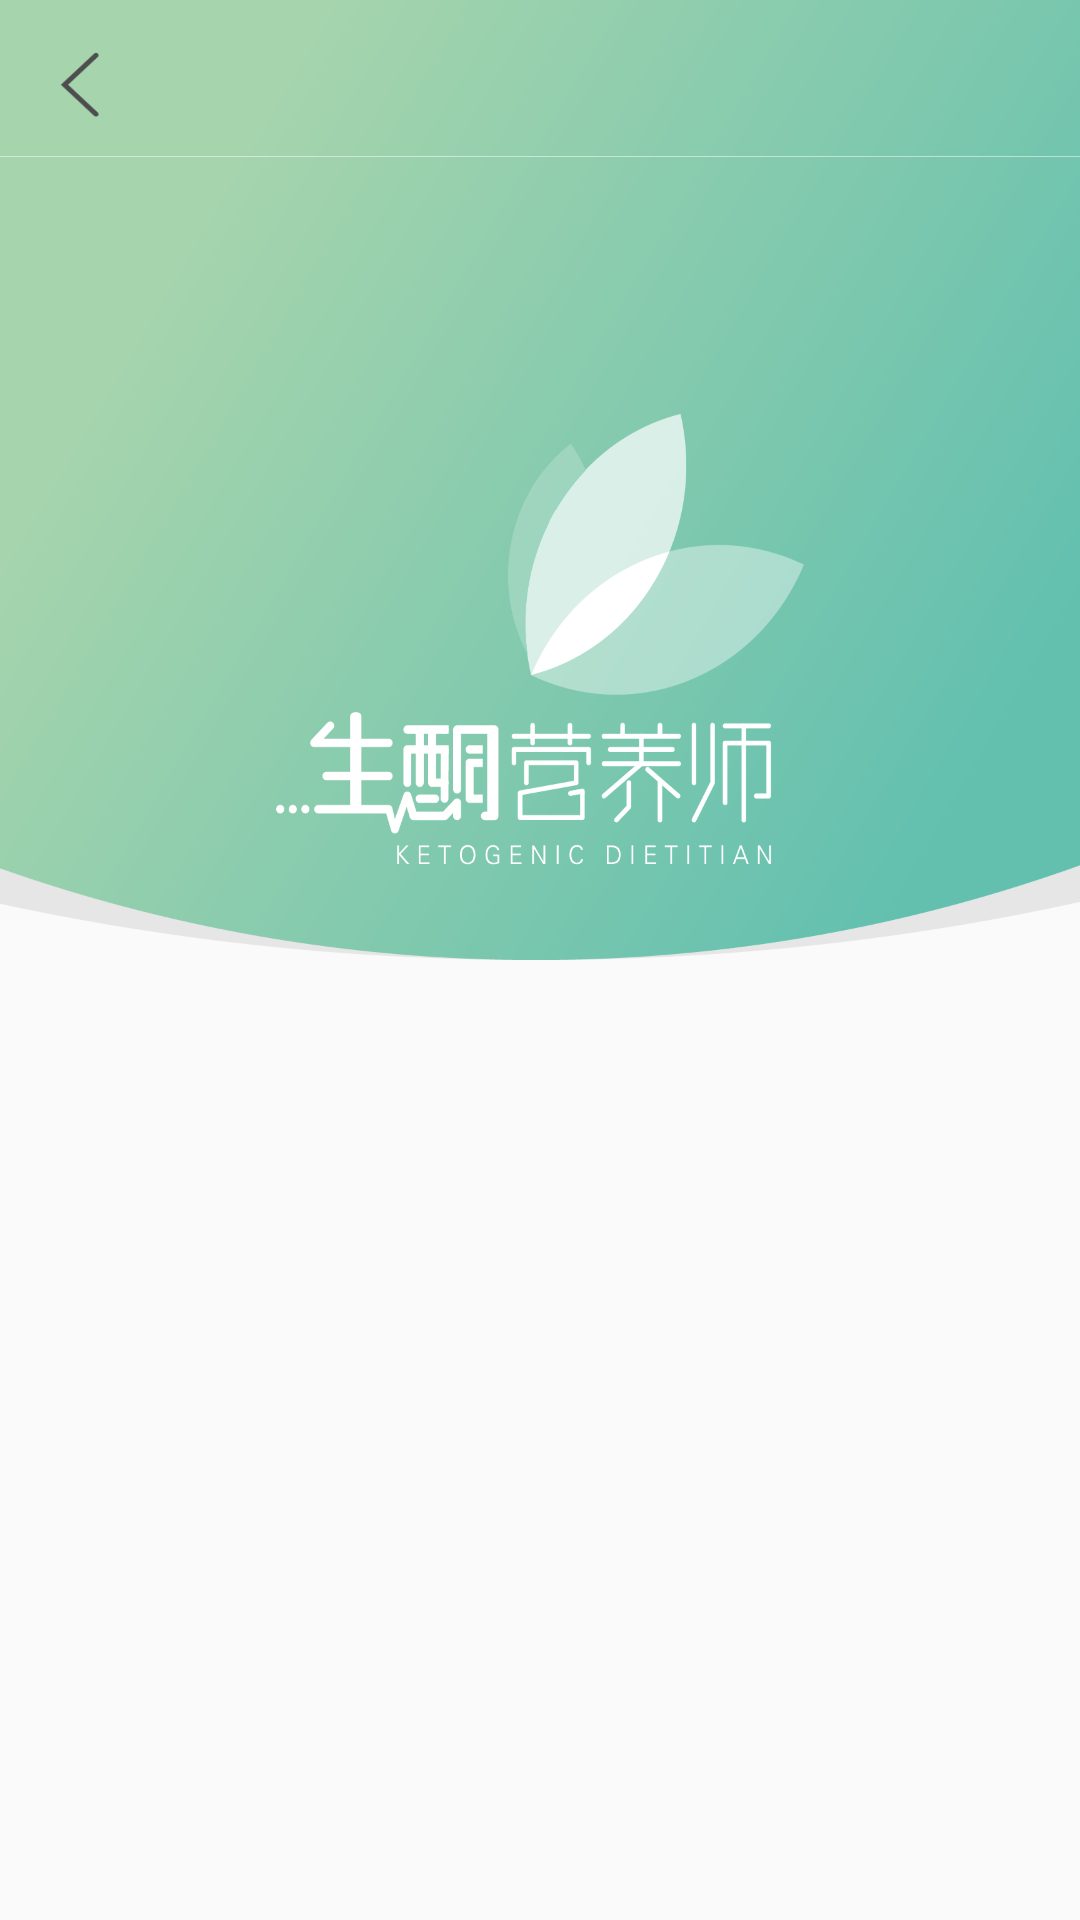

Here is an Android app screen rendered from its layout file. Give the layout XML and the strings, colors and styles it references.
<!-- AndroidManifest.xml: application theme NoActionBarTheme -->
<!-- res/layout/activity_login.xml -->
<?xml version="1.0" encoding="utf-8"?>
<LinearLayout
        xmlns:android="http://schemas.android.com/apk/res/android"
        xmlns:tools="http://schemas.android.com/tools"
        android:layout_width="match_parent"
        android:layout_height="match_parent"
        android:orientation="vertical"
        tools:context="com.dobbby.kdietitian.login.LoginActivity">

    <FrameLayout
            android:layout_gravity="top"
            android:layout_width="match_parent"
            android:layout_height="0dp"
            android:layout_weight="1">

        <ImageView
                android:id="@+id/main_background"
                android:layout_width="match_parent"
                android:layout_height="match_parent"
                android:background="@mipmap/main_background"/>

        
        
        
        
        
        
        
        
        

        <include layout="@layout/back_arrow"/>

        <include layout="@layout/toolbar_line"/>

    </FrameLayout>

    <FrameLayout
            android:id="@+id/log_fragment_container"
            android:layout_width="match_parent"
            android:layout_height="0dp"
            android:layout_weight="1">

        

        
        
        
        
        
        

    </FrameLayout>

</LinearLayout>
<!-- res/layout/back_arrow.xml (included above) -->
<?xml version="1.0" encoding="utf-8"?>
<ImageButton xmlns:android="http://schemas.android.com/apk/res/android"
             android:id="@+id/back_arrow"
             android:layout_gravity="left|top"
             android:layout_marginStart="20dp"
             android:layout_marginTop="16dp"
             android:background="@mipmap/back_arrow"
             android:layout_width="15dp"
             android:layout_height="23dp">

</ImageButton>
<!-- res/layout/toolbar_line.xml (included above) -->
<?xml version="1.0" encoding="utf-8"?>
<View xmlns:android="http://schemas.android.com/apk/res/android"
      android:id="@+id/action_bar_line"
      android:layout_marginTop="@dimen/toolbar_line_offset"
      android:background="@color/actionBarLineColor"
      android:alpha="0.5"
      android:layout_width="match_parent"
      android:layout_height="0.1dp">

</View>
<!-- res/layout/fragment_login_method.xml (included above) -->
<?xml version="1.0" encoding="utf-8"?>
<RelativeLayout xmlns:android="http://schemas.android.com/apk/res/android"
                xmlns:tools="http://schemas.android.com/tools"
                android:background="@color/whiteBackground"
                android:id="@+id/login_method"
                android:layout_width="match_parent"
                android:layout_height="match_parent"
                tools:context="com.dobbby.kdietitian.login.LoginMethodFragment">

    <RelativeLayout
            android:layout_alignParentTop="true"
            android:layout_marginTop="35dp"
            android:layout_width="match_parent"
            android:layout_height="wrap_content">

        <ImageView
                android:id="@+id/wechat_icon"
                android:layout_centerHorizontal="true"
                android:background="@mipmap/wechat_icon"
                android:layout_width="55dp"
                android:layout_height="55dp"/>

        <ImageView
                android:id="@+id/weibo_icon"
                android:layout_marginEnd="42dp"
                android:layout_toStartOf="@id/wechat_icon"
                android:background="@mipmap/weibo_icon"
                android:layout_width="55dp"
                android:layout_height="55dp"/>

        <ImageView
                android:id="@+id/qq_icon"
                android:layout_marginStart="42dp"
                android:layout_toEndOf="@id/wechat_icon"
                android:background="@mipmap/qq_icon"
                android:layout_width="55dp"
                android:layout_height="55dp"/>

        <TextView
                android:text="@string/weibo"
                android:textSize="14sp"
                android:textColor="#9f9f9f"
                android:textAlignment="center"
                android:layout_marginTop="5dp"
                android:layout_below="@id/weibo_icon"
                android:layout_alignStart="@id/weibo_icon"
                android:layout_width="55dp"
                android:layout_height="wrap_content"/>

        <TextView
                android:text="@string/wechat"
                android:textSize="14sp"
                android:textColor="#9f9f9f"
                android:textAlignment="center"
                android:layout_marginTop="5dp"
                android:layout_below="@id/wechat_icon"
                android:layout_alignStart="@id/wechat_icon"
                android:layout_width="55dp"
                android:layout_height="wrap_content"/>

        <TextView
                android:text="@string/qq"
                android:textSize="14sp"
                android:textColor="#9f9f9f"
                android:textAlignment="center"
                android:layout_marginTop="5dp"
                android:layout_below="@id/qq_icon"
                android:layout_alignStart="@id/qq_icon"
                android:layout_width="55dp"
                android:layout_height="wrap_content"/>
    </RelativeLayout>

    <RelativeLayout
            android:layout_alignParentBottom="true"
            android:layout_centerHorizontal="true"
            android:layout_marginBottom="50dp"
            android:layout_width="wrap_content"
            android:layout_height="wrap_content">

        <TextView
                android:id="@+id/login_by_tel"
                android:textSize="17sp"
                android:text="@string/login_by_tel"
                android:textColor="#888"
                android:textAlignment="center"
                android:layout_width="wrap_content"
                android:layout_height="wrap_content"/>

        <TextView
                android:id="@+id/or"
                android:text="@string/or"
                android:textSize="17sp"
                android:layout_marginStart="4dp"
                android:layout_toEndOf="@id/login_by_tel"
                android:textColor="#888"
                android:textAlignment="center"
                android:layout_width="wrap_content"
                android:layout_height="wrap_content"/>

        <TextView
                android:id="@+id/sign_up_by_tel"
                android:text="@string/sign_up"
                android:textSize="17sp"
                android:layout_marginStart="4dp"
                android:layout_toEndOf="@id/or"
                android:textColor="#888"
                android:textAlignment="center"
                android:layout_width="wrap_content"
                android:layout_height="wrap_content"/>
    </RelativeLayout>
</RelativeLayout>
<!-- resources referenced by this layout -->
<resources>
  <color name="actionBarLineColor">#fff</color>
  <color name="whiteBackground">#f0f0f0</color>
  <dimen name="toolbar_line_offset">52dp</dimen>
  <!-- mipmap back_arrow: png bitmap (mipmap-xxhdpi, 697 bytes) -->
  <!-- mipmap main_background: png bitmap (mipmap-xxhdpi, 118114 bytes) -->
  <!-- mipmap qq_icon: png bitmap (mipmap-xxhdpi, 5065 bytes) -->
  <!-- mipmap wechat_icon: png bitmap (mipmap-xxhdpi, 5745 bytes) -->
  <!-- mipmap weibo_icon: png bitmap (mipmap-xxhdpi, 6805 bytes) -->
  <string name="login_by_tel">手机号登录</string>
  <string name="or">/</string>
  <string name="qq">QQ</string>
  <string name="sign_up">注册</string>
  <string name="wechat">微信</string>
  <string name="weibo">微博</string>
  <style name="NoActionBarTheme" parent="Theme.AppCompat.Light.NoActionBar">
          
          <item name="colorPrimary">@color/colorPrimary</item>
          <item name="colorPrimaryDark">@color/colorPrimaryDark</item>
          <item name="colorAccent">@color/colorAccent</item>
      </style>
  <color name="colorPrimary">#72ba99</color>
  <color name="colorPrimaryDark">#57b19a</color>
  <color name="colorAccent">#4ac0a3</color>
</resources>
